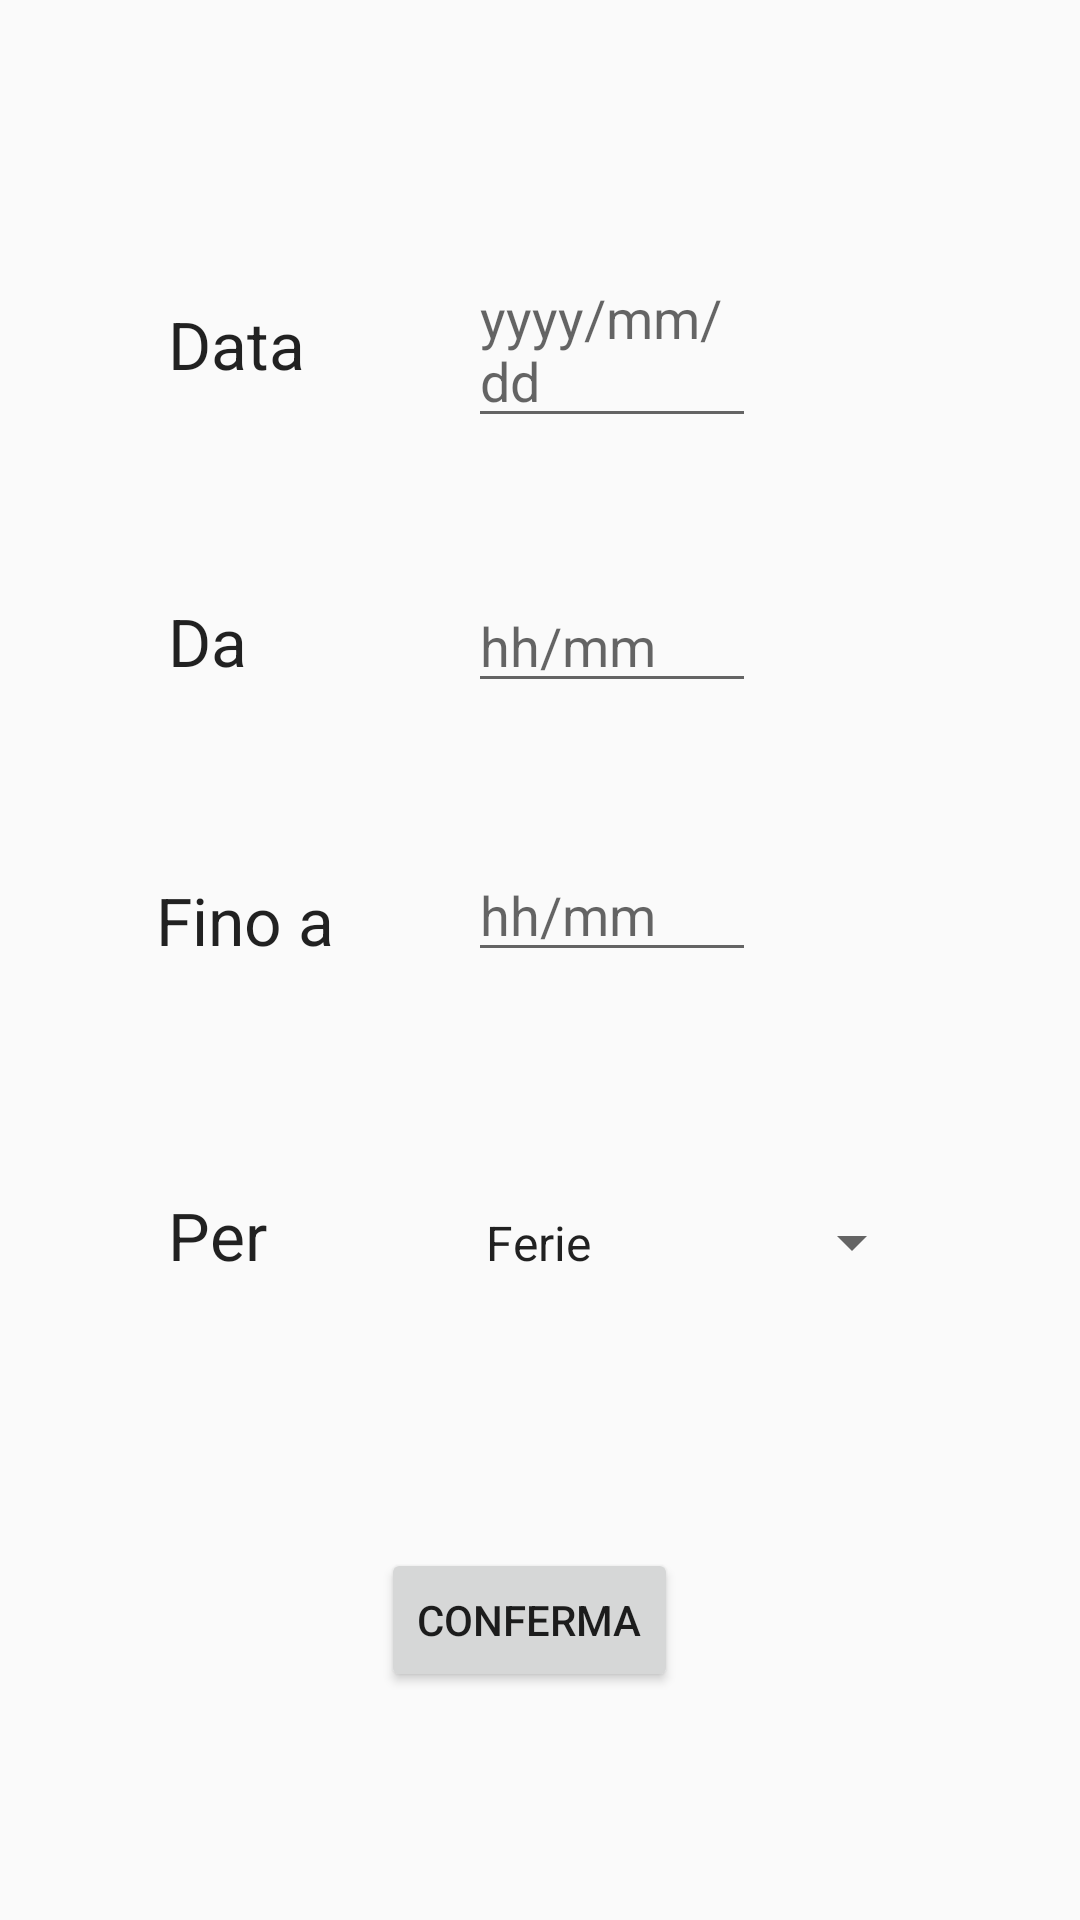

Android layout source for this screen:
<!-- AndroidManifest.xml: application theme AppTheme -->
<!-- res/layout/fragment_frag_all_day_false.xml -->
<?xml version="1.0" encoding="utf-8"?>
<android.support.constraint.ConstraintLayout xmlns:android="http://schemas.android.com/apk/res/android"
    xmlns:app="http://schemas.android.com/apk/res-auto"
    xmlns:tools="http://schemas.android.com/tools"
    android:layout_width="match_parent"
    android:layout_height="match_parent"
    tools:context=".View.FragAllDayFalse">


    <EditText
        android:id="@+id/textView33"
        android:clickable="true"
        android:hint="hh/mm"
        android:focusable="false"
        android:layout_width="96dp"
        android:layout_height="wrap_content"
        android:layout_marginEnd="108dp"
        android:layout_marginRight="108dp"
        android:layout_weight="1"
        app:layout_constraintBaseline_toBaselineOf="@+id/button33"
        app:layout_constraintEnd_toEndOf="parent" />

    <EditText
        android:id="@+id/textView20"
        android:clickable="true"
        android:hint="yyyy/mm/dd"
        android:focusable="false"
        android:layout_width="96dp"
        android:layout_height="wrap_content"
        android:layout_marginEnd="108dp"
        android:layout_marginRight="108dp"
        android:layout_weight="1"
        app:layout_constraintBaseline_toBaselineOf="@+id/button20"
        app:layout_constraintEnd_toEndOf="parent" />

    <TextView
        android:id="@+id/button20"
        android:layout_width="96dp"
        android:layout_height="34dp"
        android:layout_marginStart="56dp"
        android:layout_marginLeft="56dp"
        android:layout_marginTop="100dp"
        android:layout_weight="1"
        android:text="Data"
        android:textAppearance="?android:attr/textAppearanceLarge"
        app:layout_constraintStart_toStartOf="parent"
        app:layout_constraintTop_toTopOf="parent" />

    <TextView
        android:id="@+id/button33"
        android:layout_width="96dp"
        android:layout_height="28dp"
        android:layout_marginStart="56dp"
        android:layout_marginLeft="56dp"
        android:layout_marginTop="65dp"
        android:text="Da"
        android:textAppearance="?android:attr/textAppearanceLarge"
        app:layout_constraintStart_toStartOf="parent"
        app:layout_constraintTop_toBottomOf="@+id/button20" />

    <TextView
        android:id="@+id/textView55"
        android:layout_width="96dp"
        android:layout_height="34dp"
        android:layout_marginStart="56dp"
        android:layout_marginLeft="56dp"
        android:layout_marginTop="65dp"
        android:text="Per"
        android:textAppearance="?android:attr/textAppearanceLarge"
        app:layout_constraintStart_toStartOf="parent"
        app:layout_constraintTop_toBottomOf="@+id/textView4" />

    <android.support.v7.widget.AppCompatSpinner
        android:id="@+id/spinner2"
        android:layout_width="154dp"
        android:layout_height="53dp"
        android:layout_marginEnd="52dp"
        android:layout_marginRight="52dp"
        android:entries="@array/permessi"
        app:layout_constraintBaseline_toBaselineOf="@+id/textView55"
        app:layout_constraintEnd_toEndOf="parent">

    </android.support.v7.widget.AppCompatSpinner>

    <Button
        android:id="@+id/button44"
        android:layout_width="wrap_content"
        android:layout_height="wrap_content"
        android:layout_marginStart="8dp"
        android:layout_marginLeft="8dp"
        android:layout_marginEnd="8dp"
        android:layout_marginRight="8dp"
        android:layout_marginBottom="76dp"
        android:text="Conferma"
        app:layout_constraintBottom_toBottomOf="parent"
        app:layout_constraintEnd_toEndOf="parent"
        app:layout_constraintHorizontal_bias="0.486"
        app:layout_constraintStart_toStartOf="parent" />

    <TextView
        android:id="@+id/textView4"
        android:layout_width="96dp"
        android:layout_height="40dp"
        android:layout_marginStart="52dp"
        android:layout_marginLeft="52dp"
        android:layout_marginTop="65dp"
        android:text="Fino a"
        android:textAppearance="?android:attr/textAppearanceLarge"
        app:layout_constraintStart_toStartOf="parent"
        app:layout_constraintTop_toBottomOf="@+id/button33" />

    <EditText
        android:id="@+id/editTextN"
        android:focusable="false"
        android:layout_width="96dp"
        android:layout_height="38dp"
        android:layout_marginStart="8dp"
        android:layout_marginLeft="8dp"
        android:layout_marginEnd="108dp"
        android:layout_marginRight="8dp"
        android:hint="hh/mm"
        android:ems="10"
        android:inputType="textPersonName"
        app:layout_constraintBaseline_toBaselineOf="@+id/textView4"
        app:layout_constraintEnd_toEndOf="parent"
        app:layout_constraintHorizontal_bias="1.0"
        app:layout_constraintStart_toEndOf="@+id/textView4" />

</android.support.constraint.ConstraintLayout>
<!-- resources referenced by this layout -->
<resources>
  <string-array name="permessi">
          <item>Ferie</item>
          <item>Rol</item>
          <item>ExFestivita</item>
          <item>Malattia</item>
          <item>Straordinario</item>
          <item>Straordinario25%</item>
          <item>Straordinario30%</item>
          <item>Straordinario50%</item>
          <item>DonazioneSangue</item>
          <item>PermessoElettorale</item>
          <item>PermessoLutto</item>
          <item>PermessoNonRetribuito</item>
          <item>CongedoMatrimoniale</item>
          <item>MaternitaObbligatoria</item>
          <item>MaternitaFacoltativa</item>
          <item>PermessoRetribuito</item>
          <item>PermessoStudio</item>
          <item>Festivita</item>
      </string-array>
  <style name="AppTheme" parent="Theme.AppCompat.Light.DarkActionBar">
          
          <item name="colorPrimary">@color/colorPrimary</item>
          <item name="colorPrimaryDark">@color/colorPrimaryDark</item>
          <item name="colorAccent">@color/colorAccent</item>
      </style>
  <!-- not gathered from this repository: default colours our renderer supplied (Android Studio template values) -->
  <color name="colorPrimary">#FF6200EE</color>
  <color name="colorPrimaryDark">#FF3700B3</color>
  <color name="colorAccent">#FF03DAC5</color>
</resources>
